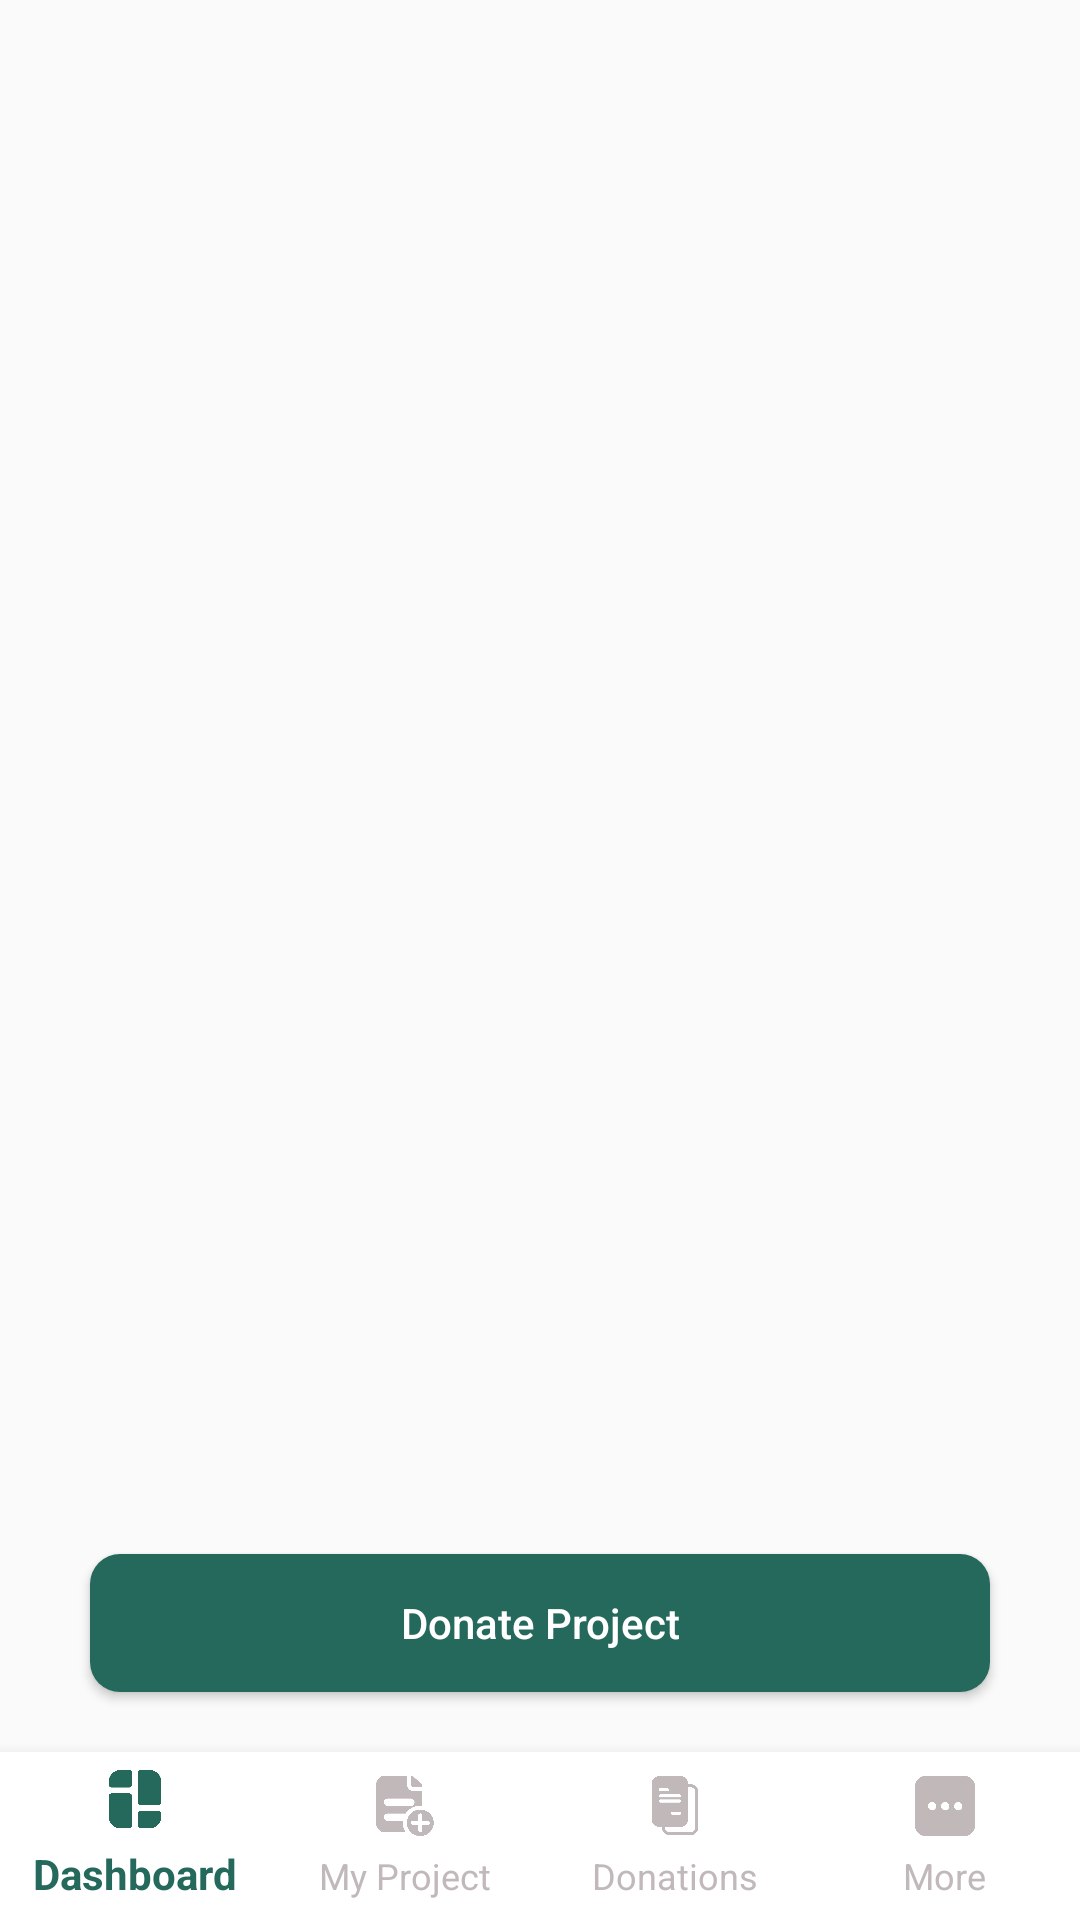

Android layout source for this screen:
<!-- AndroidManifest.xml: application theme Theme.IslamicTrustOrganization -->
<!-- res/layout/activity_my_projects.xml -->
<?xml version="1.0" encoding="utf-8"?>
<RelativeLayout xmlns:android="http://schemas.android.com/apk/res/android"
    xmlns:app="http://schemas.android.com/apk/res-auto"
    xmlns:tools="http://schemas.android.com/tools"
    android:layout_width="match_parent"
    android:layout_height="match_parent"

    tools:context="com.itodonor.app.Controllers.MyProjectsActivity">

    <RelativeLayout
        android:layout_width="match_parent"
        android:layout_height="match_parent"
        android:layout_above="@+id/btn_request_project">

        <com.google.android.material.tabs.TabLayout
            android:id="@+id/tab_layout"
            android:layout_width="match_parent"
            android:layout_height="50dp"
            android:layout_alignParentTop="true"
            app:tabGravity="center"
            app:tabIndicatorAnimationMode="elastic"
            app:tabIndicatorColor="@color/headingColor"
            app:tabInlineLabel="true"
            app:tabMode="scrollable"
            app:tabSelectedTextColor="@color/headingColor"
            app:tabTextAppearance="@style/MyCustomeTabText" />

        <androidx.viewpager2.widget.ViewPager2
            android:id="@+id/view_pager"
            android:layout_width="match_parent"
            android:layout_height="match_parent"
            android:layout_marginTop="13dp"
            android:layout_below="@+id/tab_layout"/>
    </RelativeLayout>

    <Button
        android:id="@+id/btn_request_project"
        android:layout_width="match_parent"
        android:layout_height="46dp"
        android:layout_above="@+id/bottom_nav"
        android:layout_centerHorizontal="true"
        android:layout_marginBottom="20dp"
        android:background="@drawable/button_curve"
        android:text="Donate Project"
        android:textAllCaps="false"
        android:layout_marginLeft="30dp"
        android:layout_marginRight="30dp"
        android:textColor="@color/white" />

    <com.google.android.material.bottomnavigation.BottomNavigationView
        android:id="@+id/bottom_nav"
        android:layout_width="match_parent"
        android:layout_height="wrap_content"
        android:layout_alignParentBottom="true"
        android:background="@color/white"
        app:itemBackground="@color/white"
        app:itemIconSize="20dp"
        app:itemIconTint="@drawable/selector"
        app:itemTextColor="@drawable/selector"
        app:labelVisibilityMode="labeled"
        app:menu="@menu/menu_for_donner" />

</RelativeLayout>
<!-- resources referenced by this layout -->
<resources>
  <color name="headingColor">
          #24695C</color>
  <color name="white">#FFFFFFFF</color>
  <!-- drawable button_curve (drawable) -->
  <?xml version="1.0" encoding="utf-8"?>
  <selector xmlns:android="http://schemas.android.com/apk/res/android">
  <item>
      <shape>
          <corners android:radius="10dp"></corners>
          <solid android:color="@color/buttonColor"></solid>
  
      </shape>
  </item>
  </selector>
  <!-- drawable selector (drawable) -->
  <?xml version="1.0" encoding="utf-8"?>
  <selector xmlns:android="http://schemas.android.com/apk/res/android">
      <item android:color="#24695C" android:drawable="@color/white" android:state_selected="true" />
      <item android:color="#C1B8B9" android:state_selected="false" />
  </selector>
  <style name="MyCustomeTabText" parent="TextAppearance.Design.Tab">
          <item name="android:textSize">13sp</item>
      </style>
  <style name="Theme.IslamicTrustOrganization" parent="Theme.AppCompat.Light.DarkActionBar">
          
          <item name="colorPrimary">@color/purple_500</item>
          <item name="colorPrimaryDark">@color/purple_700</item>
          <item name="colorAccent">@color/teal_200</item>
          
      </style>
  <color name="buttonColor">
          #24695C</color>
  <color name="purple_500">#FF6200EE</color>
  <color name="purple_700">#24695C</color>
  <color name="teal_200">#FF03DAC5</color>
</resources>
